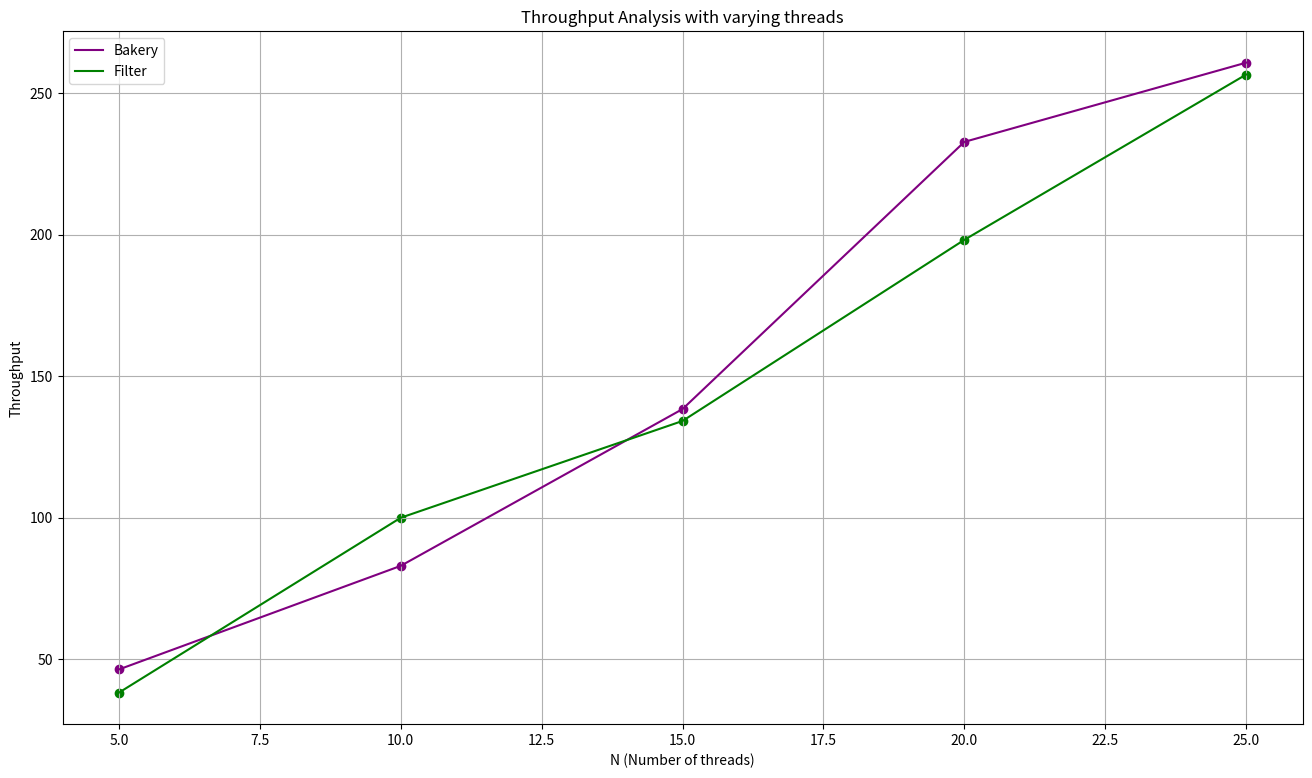

Write Python code to recreate this figure. (Note: this script raises an exception after producing the figure.)
# Throughput Analysis with varying k [AVG]: 

import matplotlib.pyplot as plt
import os

def avg(a,b,c,d,e):
    return (a+b+c+d+e)/5


N = [5, 10, 15, 20, 25]
B = [avg(37,41,35,47,72), avg(87,59,93,102,74), avg(115,111,177,152,137), avg(278,225,244,212,205), avg(258,205,361,240,240)]
F = [avg(40,44,28,46,33), avg(91,83,149,92,85), avg(123,148,152,105,143), avg(184,198,244,183,182), avg(277,253,296,190,267)]

# make a big plot
plt.figure(figsize=(16, 9))

plt.plot(N, B, label='Bakery', color='purple')
plt.plot(N, F, label='Filter', color='green')

# show grid lines
plt.grid(True)

# show markers
plt.scatter(N, B, color='purple')
plt.scatter(N, F, color='green')

plt.xlabel('N (Number of threads)')
plt.ylabel('Throughput')
plt.title('Throughput Analysis with varying threads')
plt.legend()
script_name = os.path.splitext(os.path.basename(__file__))[0]
plt.savefig(f"{script_name}.png")
plt.show()